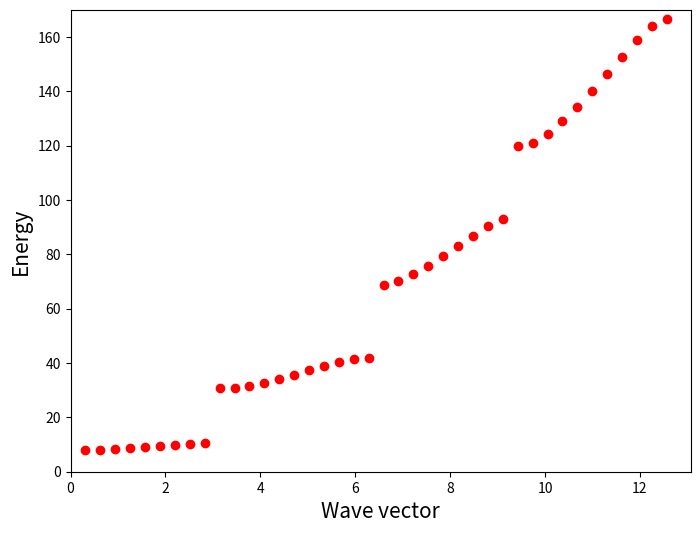

Generate this figure with matplotlib:
#Code to generate band structure
import numpy as np
import matplotlib.pyplot as plt

nb=10
l=nb
v0=100
b=1/6
x_r=[-1/2+r for r in range(1,nb+1)]
N=100

def f(k,x,l):
    return np.sin(k*np.pi*x/l)/(np.pi*k)

def Fnn(n,x,l):
    return x/l-f(2*n,x,l)

def Fmn(m,n,x,l):
    return f(m-n,x,l)-f(m+n,x,l)

def hnn(n,s,b,l):
    return Fnn(n,s+b/2,l)-Fnn(n,s-b/2,l)

def hmn(m,n,s,b,l):
    return Fmn(m,n,s+b/2,l)-Fmn(m,n,s-b/2,l)

def Hnn(n,l,v0,x_r,b):
    result=(n*np.pi/l)**2
    for i in range(len(x_r)):
        result+=v0*hnn(n,x_r[i],b,l)
    return result

def Hmn(m,n,v0,x_r,b):
    result=0
    for i in range(len(x_r)):
        result+=v0*hmn(m,n,x_r[i],b,l)
    return result

def Hamiltonian(N,l,v0,x_r,b):
    matrix=[]
    for m in range(1,N+1):
        row=[]
        for n in range(1,N+1):
            if m==n:
                row.append(Hnn(n,l,v0,x_r,b))
            else:
                row.append(Hmn(m,n,v0,x_r,b))
        matrix.append(row)
    return matrix

Hamiltonian_matrix=Hamiltonian(N,l,v0,x_r,b)
u,v=np.linalg.eig(Hamiltonian_matrix)
sorted_indices=np.argsort(u)
energies=u[sorted_indices]

fig,ax=plt.subplots(figsize=(8,6))

for n in range(nb*4+1):
    ax.scatter((n+1)*np.pi/l,energies[n],color='r')

ax.set_xlabel('Wave vector',fontsize=15)
ax.set_ylabel('Energy',fontsize=15)
ax.set_xlim([0,4*np.pi+0.5])
ax.set_ylim([0,170])
plt.show()























